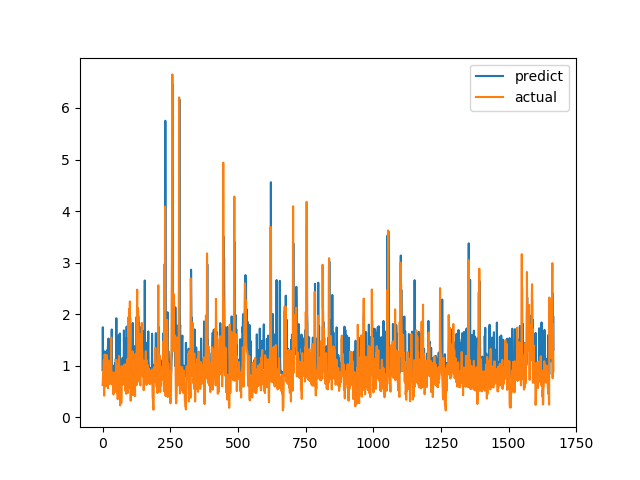

Source data for this figure (header and first rows):
predict, actual
0.911, 0.6238
1.746, 0.6915
1.042, 0.8558
0.9471, 0.7094
0.9087, 1.015
0.9315, 1.116
1.16, 0.4183
1.113, 1.002
1.279, 1.219
1.109, 1.143
1.159, 0.6528
1.109, 0.6747
0.9651, 0.601
0.9872, 0.6695
1.031, 0.6538
0.9631, 0.7814
1.27, 1.206
0.9222, 0.8469
1.305, 0.8286
0.9854, 0.6482
1.377, 0.5624
0.8255, 0.7183
1.528, 1.1
1.005, 0.9542
1.007, 0.729
1.016, 0.6694
0.8754, 0.8631
1.001, 0.6465
0.9004, 0.8223
1.064, 0.9236
0.9203, 0.8301
0.9515, 1.067
1.213, 1.546
1.244, 0.6827
1.703, 0.6386
0.9979, 0.6464
0.9363, 0.6881
0.8553, 0.7274
0.9073, 0.65
0.8919, 0.8694
0.9492, 0.4409
0.8769, 0.4519
0.9668, 0.7575
1.001, 0.4952
0.914, 0.6851
1.01, 0.7244
0.9015, 0.8654
1.057, 0.74
0.8999, 0.8071
1.133, 0.8204
0.9234, 1.114
1.922, 1.109
1.155, 0.4751
1.011, 1.039
1.187, 0.9458
0.9045, 0.7878
0.9918, 0.3505
0.942, 0.9368
0.9937, 0.9868
1.038, 0.647
... 1,607 more rows
